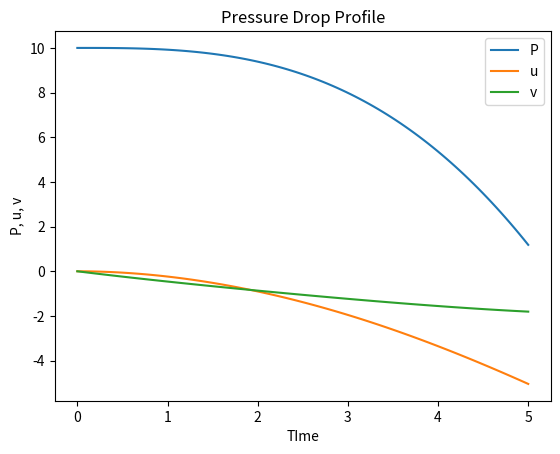

Write Python code to recreate this figure.
import numpy as np
import matplotlib.pyplot as plt
from scipy.integrate import solve_ivp

# Pressure drop along a pipe with nonlinear friction
# P''' = -0.2P'' + 0.1P' - 0.05P
# P(0) = 10, P'(0) = 0, P''(0) = 0

# Reducing to 3 first order equations, since it's a third order 
# P' = u ; Equation 1
# P'' = u' = v ; Equation 2
# P''' = v' = w = -0.2P'' + 0.1P' - 0.05P ; Equation 3

# S is just a container holding both x and v variables together so the solver can handle them as one system

def dSdt (t, S):
    P, u, v = S
    return [u,
            v,
            -0.2*v + 0.1*u - 0.05*P]
S_0 = [10, 0, 0]    # Initial conditions for P(0) = 10, P'(0) = 0, P''(0) = 0

t = np.linspace(0, 5, 100)
sol2 = solve_ivp(dSdt, t_span=(0, max(t)), y0=S_0, t_eval=t)
print('P VALUES:', sol2.y[0])
print()  # empty line
print('u VALUES:', sol2.y[1])
print()  # empty line
print('v VALUES:', sol2.y[2])

# Plot showing the pressure drop along a pipe with nonlinear friction
plt.plot(sol2.t, sol2.y[0], label='P')
plt.plot(sol2.t, sol2.y[1], label='u')
plt.plot(sol2.t, sol2.y[2], label='v')
plt.ylabel('P, u, v')
plt.xlabel('TIme')
plt.title('Pressure Drop Profile')
plt.legend()
plt.show()
